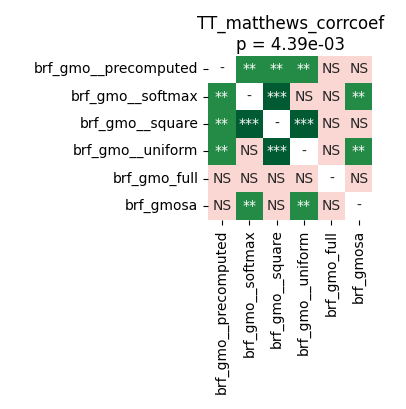

The data file committed next to this chart (first rows):
	brf_gmo__precomputed	brf_gmo__softmax	brf_gmo__square	brf_gmo__uniform	brf_gmo_full	brf_gmosa
brf_gmo__precomputed	1.0	0.00489	0.004196	0.001602	0.9799	0.4751
brf_gmo__softmax	0.00489	1.0	0.0002289	0.4626	0.4751	0.002289
brf_gmo__square	0.004196	0.0002289	1.0	0.0002289	0.9023	0.9799
brf_gmo__uniform	0.001602	0.4626	0.0002289	1.0	0.3615	0.001526
brf_gmo_full	0.9799	0.4751	0.9023	0.3615	1.0	0.7457
brf_gmosa	0.4751	0.002289	0.9799	0.001526	0.7457	1.0
